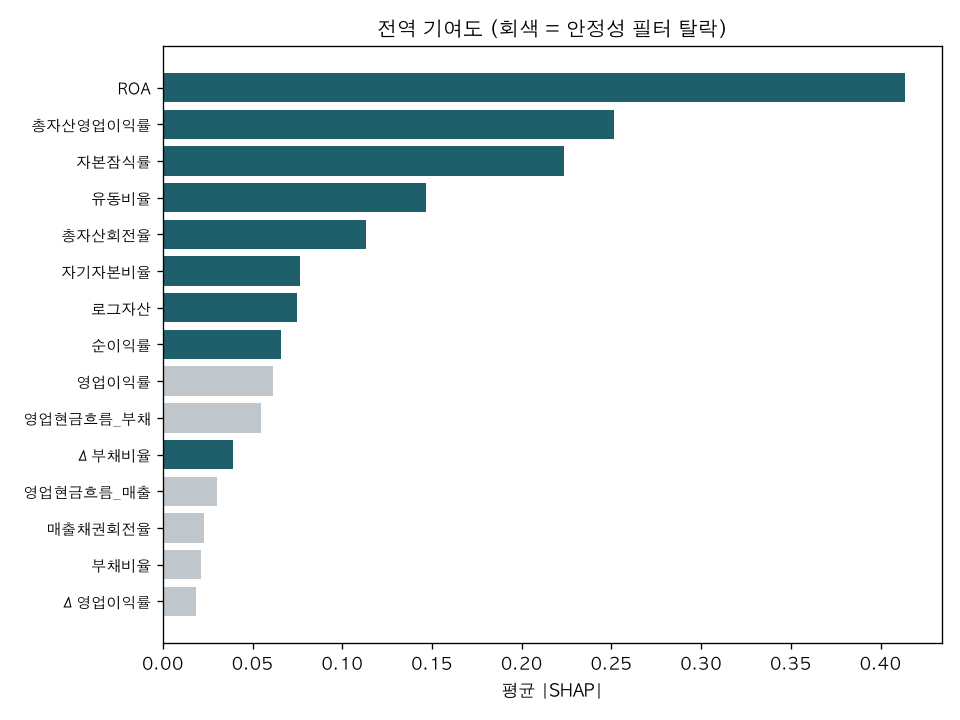

The table this chart was drawn from, first rows:
, 0
ROA, 0.4136
총자산영업이익률, 0.2516
자본잠식률, 0.2234
유동비율, 0.1469
총자산회전율, 0.1132
자기자본비율, 0.07616
로그자산, 0.07465
순이익률, 0.06602
영업이익률, 0.06118
영업현금흐름_부채, 0.05445
Δ부채비율, 0.03902
영업현금흐름_매출, 0.03
매출채권회전율, 0.02317
부채비율, 0.02109
Δ영업이익률, 0.01826
Δ총자산회전율, 0.01808
ΔROA, 0.01716
재고자산회전율, 0.01645
매출증가율, 0.01639
자산증가율, 0.01607
Δ영업현금흐름_매출, 0.0144
Δ유동비율, 0.01255
이자보상배율, 0.008773
이익의현금전환, 0.00869
ΔROA_결측, 0.008507
Δ영업이익률_결측, 0.002334
자산증가율_결측, 0.002115
자기자본비율_결측, 0.001947
부채비율_결측, 0.001912
ROA_결측, 0.001071
유동비율_결측, 0.0007762
영업손실, 0.0
완전자본잠식_결측, 0.0
매출증가율_결측, 0.0
Δ영업현금흐름_매출_결측, 0.0
Δ총자산회전율_결측, 0.0
Δ유동비율_결측, 0.0
Δ부채비율_결측, 0.0
자본잠식, 0.0
완전자본잠식, 0.0
로그자산_결측, 0.0
영업손실_결측, 0.0
자본잠식률_결측, 0.0
이익의현금전환_결측, 0.0
자본잠식_결측, 0.0
영업이익률_결측, 0.0
영업현금흐름_부채_결측, 0.0
영업현금흐름_매출_결측, 0.0
재고자산회전율_결측, 0.0
매출채권회전율_결측, 0.0
총자산회전율_결측, 0.0
이자보상배율_결측, 0.0
총자산영업이익률_결측, 0.0
순이익률_결측, 0.0
2년연속영업손실, 0.0
